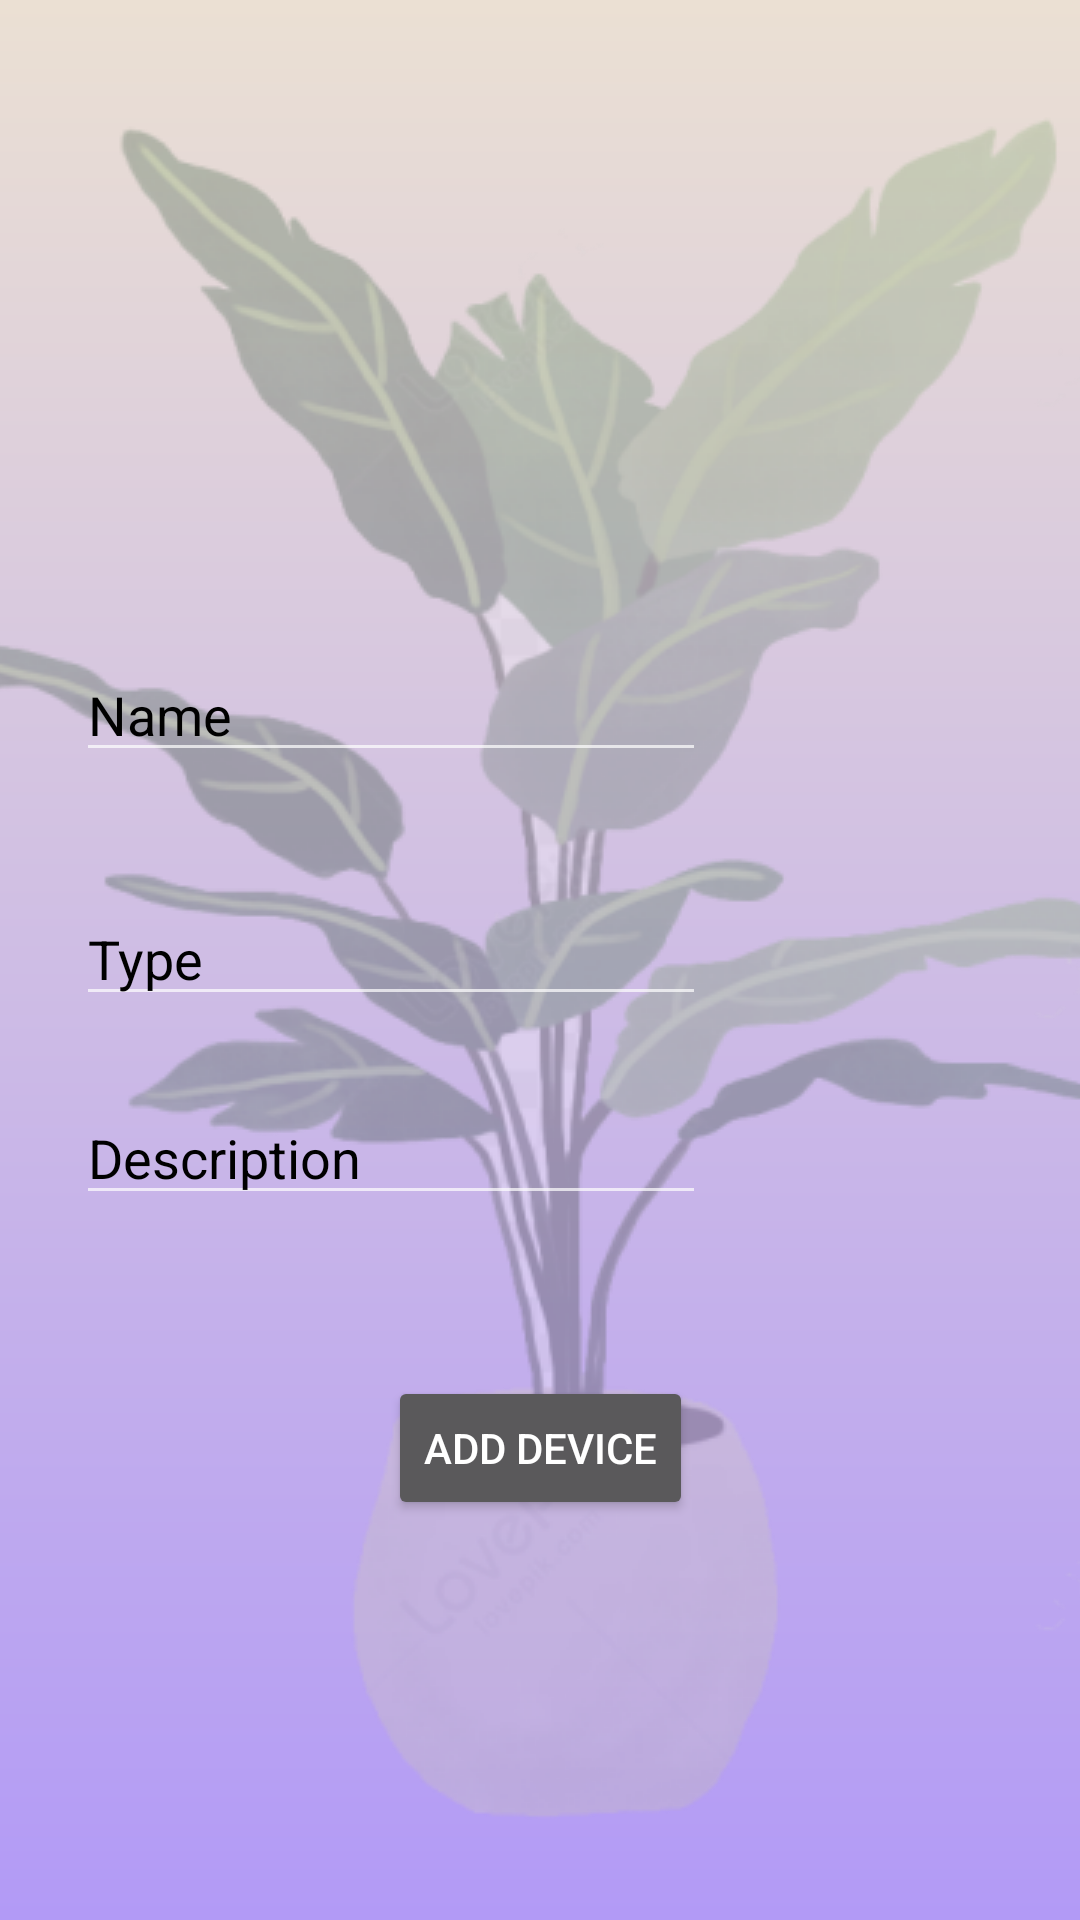

Android layout source for this screen:
<!-- AndroidManifest.xml: application theme Theme.SmartHome -->
<!-- res/layout/activity_add_device.xml -->
<?xml version="1.0" encoding="utf-8"?>
<androidx.constraintlayout.widget.ConstraintLayout xmlns:android="http://schemas.android.com/apk/res/android"
    xmlns:app="http://schemas.android.com/apk/res-auto"
    xmlns:tools="http://schemas.android.com/tools"
    android:layout_width="match_parent"
    android:layout_height="match_parent"
    android:background="@drawable/background"
    tools:context=".activities.AddDeviceActivity">


    <EditText
        android:id="@+id/editTextTextPersonName"
        android:layout_width="wrap_content"
        android:layout_height="wrap_content"
        android:layout_marginTop="216dp"
        android:ems="10"
        android:inputType="textPersonName"
        android:text="Name"
        android:textColor="@color/white"
        app:layout_constraintEnd_toEndOf="parent"
        app:layout_constraintHorizontal_bias="0.169"
        app:layout_constraintStart_toStartOf="parent"
        app:layout_constraintTop_toTopOf="parent" />

    <EditText
        android:id="@+id/editTextTextPersonName2"
        android:layout_width="wrap_content"
        android:layout_height="wrap_content"
        android:layout_marginTop="40dp"
        android:ems="10"
        android:inputType="textPersonName"
        android:text="Type"
        android:textColor="@color/white"
        app:layout_constraintEnd_toEndOf="parent"
        app:layout_constraintHorizontal_bias="0.169"
        app:layout_constraintStart_toStartOf="parent"
        app:layout_constraintTop_toBottomOf="@+id/editTextTextPersonName" />

    <EditText
        android:id="@+id/editTextTextPersonName3"
        android:layout_width="wrap_content"
        android:layout_height="wrap_content"
        android:layout_marginTop="20dp"
        android:ems="10"
        android:inputType="textPersonName"
        android:text="Description"
        android:textColor="@color/white"
        app:layout_constraintBottom_toBottomOf="parent"
        app:layout_constraintEnd_toEndOf="parent"
        app:layout_constraintHorizontal_bias="0.169"
        app:layout_constraintStart_toStartOf="parent"
        app:layout_constraintTop_toBottomOf="@+id/editTextTextPersonName2"
        app:layout_constraintVertical_bias="0.021" />

    <Button
        android:id="@+id/button"
        android:layout_width="wrap_content"
        android:layout_height="wrap_content"
        android:text="Add device"
        app:layout_constraintBottom_toBottomOf="parent"
        app:layout_constraintEnd_toEndOf="parent"
        app:layout_constraintStart_toStartOf="parent"
        app:layout_constraintTop_toTopOf="parent"
        app:layout_constraintVertical_bias="0.775" />
</androidx.constraintlayout.widget.ConstraintLayout>
<!-- resources referenced by this layout -->
<resources>
  <color name="white">#000</color>
  <!-- drawable background (drawable) -->
  <?xml version="1.0" encoding="utf-8"?>
  <layer-list xmlns:android="http://schemas.android.com/apk/res/android">
  <item>
      <shape android:shape="rectangle">
          <gradient
              android:angle="90"
              android:endColor="#EBE0D3"
              android:startColor="#B29AF6"
              android:type="linear" />
  
      </shape>
  </item>
  <item>
      <bitmap
          android:gravity="center"
          android:id="@+id/plant"
          android:src="@drawable/plant" />
  </item>
  </layer-list>
  <style name="Theme.SmartHome" parent="Theme.MaterialComponents">
          
          <item name="colorPrimary">@color/purple_500</item>
          <item name="colorPrimaryVariant">@color/purple_700</item>
          <item name="colorOnPrimary">@color/white</item>
          
          <item name="colorSecondary">@color/teal_200</item>
          <item name="colorSecondaryVariant">@color/teal_700</item>
          <item name="colorOnSecondary">@color/black</item>
          
          <item name="android:statusBarColor" tools:targetApi="l">?attr/colorPrimaryVariant</item>
          
      </style>
  <!-- drawable plant: png bitmap (drawable, 117915 bytes) -->
  <color name="purple_500">#FF6200EE</color>
  <color name="purple_700">#FF3700B3</color>
  <color name="teal_200">#FF03DAC5</color>
  <color name="teal_700">#FF018786</color>
  <color name="black">#000</color>
</resources>
